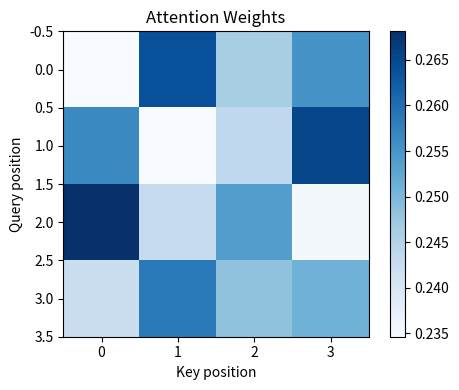
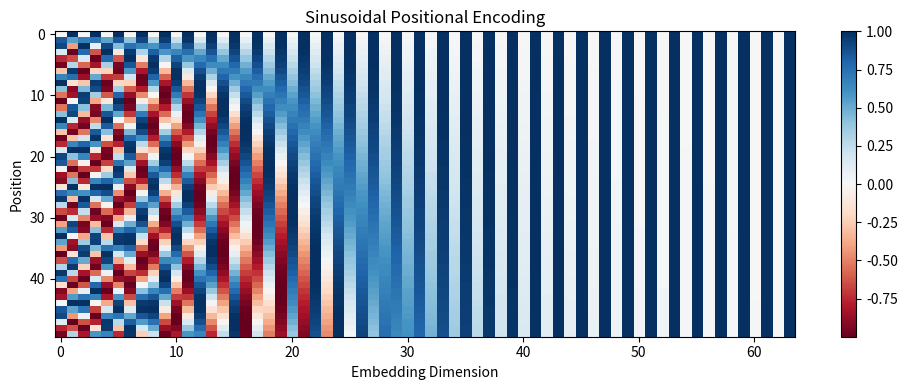
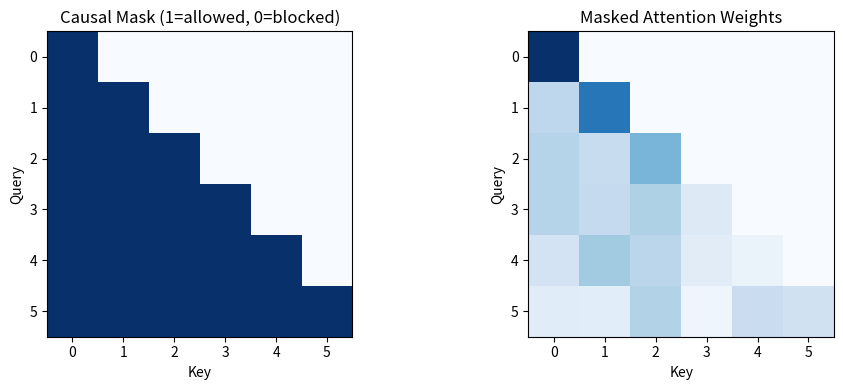
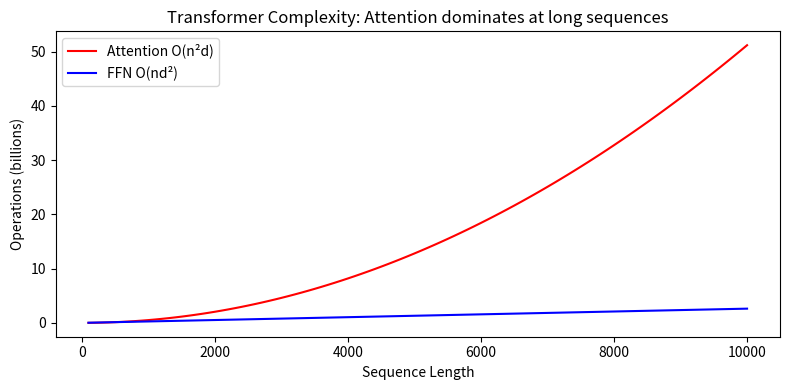

The script that saved these images, in order:
import numpy as np
import matplotlib.pyplot as plt
np.random.seed(42)
print('Libraries loaded!')

def scaled_dot_product_attention(Q, K, V, mask=None):
    d_k = Q.shape[-1]
    scores = Q @ K.T / np.sqrt(d_k)  # Scale
    if mask is not None:
        scores = np.where(mask == 0, -1e9, scores)
    weights = np.exp(scores - scores.max(axis=-1, keepdims=True))  # softmax
    weights /= weights.sum(axis=-1, keepdims=True)
    return weights @ V, weights

# Example: 4 tokens, embedding dim = 8
seq_len, d_model = 4, 8
X = np.random.randn(seq_len, d_model)
W_Q = np.random.randn(d_model, d_model) * 0.1
W_K = np.random.randn(d_model, d_model) * 0.1
W_V = np.random.randn(d_model, d_model) * 0.1
Q, K, V = X @ W_Q, X @ W_K, X @ W_V

output, attn_weights = scaled_dot_product_attention(Q, K, V)

plt.figure(figsize=(5, 4))
plt.imshow(attn_weights, cmap='Blues')
plt.xlabel('Key position'); plt.ylabel('Query position')
plt.title('Attention Weights')
plt.colorbar(); plt.tight_layout(); plt.show()

def multi_head_attention(X, n_heads, d_model):
    d_k = d_model // n_heads
    heads = []
    for _ in range(n_heads):
        W_Q = np.random.randn(d_model, d_k) * 0.1
        W_K = np.random.randn(d_model, d_k) * 0.1
        W_V = np.random.randn(d_model, d_k) * 0.1
        Q, K, V = X @ W_Q, X @ W_K, X @ W_V
        head_out, _ = scaled_dot_product_attention(Q, K, V)
        heads.append(head_out)
    concat = np.concatenate(heads, axis=-1)  # (seq_len, d_model)
    W_O = np.random.randn(d_model, d_model) * 0.1
    return concat @ W_O

mha_output = multi_head_attention(X, n_heads=4, d_model=8)
print(f'Input shape:  {X.shape}')
print(f'Output shape: {mha_output.shape} (same as input!)')

def positional_encoding(max_len, d_model):
    PE = np.zeros((max_len, d_model))
    position = np.arange(max_len)[:, None]
    div_term = np.exp(np.arange(0, d_model, 2) * -(np.log(10000.0) / d_model))
    PE[:, 0::2] = np.sin(position * div_term)
    PE[:, 1::2] = np.cos(position * div_term)
    return PE

PE = positional_encoding(50, 64)
plt.figure(figsize=(10, 4))
plt.imshow(PE, aspect='auto', cmap='RdBu')
plt.xlabel('Embedding Dimension'); plt.ylabel('Position')
plt.title('Sinusoidal Positional Encoding')
plt.colorbar(); plt.tight_layout(); plt.show()

# Causal mask: prevent attending to future positions
seq_len = 6
causal_mask = np.tril(np.ones((seq_len, seq_len)))  # lower triangular

fig, axes = plt.subplots(1, 2, figsize=(10, 4))
axes[0].imshow(causal_mask, cmap='Blues')
axes[0].set_title('Causal Mask (1=allowed, 0=blocked)')
axes[0].set_xlabel('Key'); axes[0].set_ylabel('Query')

# Apply to attention
Q = np.random.randn(seq_len, 8)
K = np.random.randn(seq_len, 8)
V = np.random.randn(seq_len, 8)
_, masked_weights = scaled_dot_product_attention(Q, K, V, mask=causal_mask)
axes[1].imshow(masked_weights, cmap='Blues')
axes[1].set_title('Masked Attention Weights')
axes[1].set_xlabel('Key'); axes[1].set_ylabel('Query')
plt.tight_layout(); plt.show()
print('Decoder: each position can only attend to itself and earlier positions')

seq_lengths = np.arange(100, 10001, 100)
d = 512
attention_cost = seq_lengths ** 2 * d
ffn_cost = seq_lengths * d ** 2

plt.figure(figsize=(8, 4))
plt.plot(seq_lengths, attention_cost / 1e9, label='Attention O(n²d)', color='red')
plt.plot(seq_lengths, ffn_cost / 1e9, label='FFN O(nd²)', color='blue')
plt.xlabel('Sequence Length')
plt.ylabel('Operations (billions)')
plt.title('Transformer Complexity: Attention dominates at long sequences')
plt.legend(); plt.tight_layout(); plt.show()
